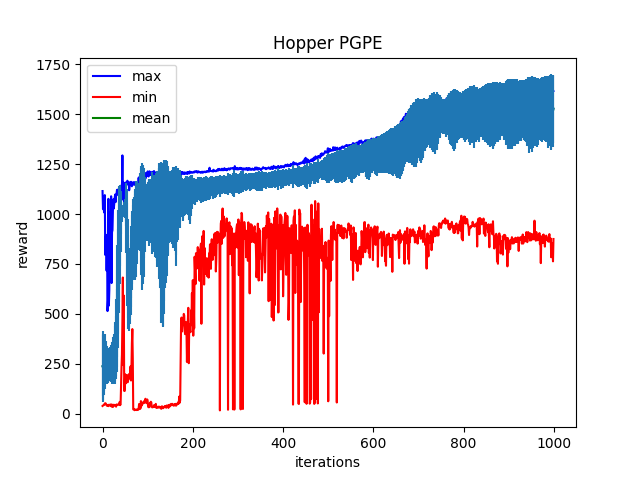

Source data for this figure (header and first rows):
Iter:0, max:1115.3402099609375, mean:237.5546112060547, min:38.69706726074219, std:178.5551300048828
Iter:1, max:1025.637939453125, mean:231.5208740234375, min:40.496368408203125, std:163.7100067138672
Iter:2, max:1082.2255859375, mean:244.45306396484375, min:41.903953552246094, std:156.3984375
Iter:3, max:1016.9964599609375, mean:245.83204650878906, min:44.779869079589844, std:150.774658203125
Iter:4, max:1007.487548828125, mean:254.73452758789062, min:44.43968963623047, std:141.9442901611328
Iter:5, max:1094.9705810546875, mean:259.87225341796875, min:51.08604431152344, std:137.7251739501953
Iter:6, max:795.3949584960938, mean:251.42498779296875, min:52.5665397644043, std:110.31742858886719
Iter:7, max:881.0103759765625, mean:259.59674072265625, min:51.21934509277344, std:102.587158203125
Iter:8, max:895.9564819335938, mean:252.02435302734375, min:47.66615676879883, std:93.85472106933594
Iter:9, max:716.4429321289062, mean:241.99705505371094, min:41.12487030029297, std:91.60619354248047
Iter:10, max:873.072265625, mean:243.06016540527344, min:39.81000518798828, std:94.2761459350586
Iter:11, max:514.0687255859375, mean:237.27340698242188, min:42.616539001464844, std:83.18531036376953
Iter:12, max:566.694580078125, mean:239.9830322265625, min:39.82048797607422, std:81.063720703125
Iter:13, max:1076.3272705078125, mean:244.01832580566406, min:37.875667572021484, std:87.44335174560547
Iter:14, max:541.3858032226562, mean:242.28262329101562, min:44.794151306152344, std:78.84147644042969
Iter:15, max:619.4696044921875, mean:248.96958923339844, min:44.65513610839844, std:76.63911437988281
Iter:16, max:1007.8448486328125, mean:246.15219116210938, min:43.50067138671875, std:84.2624282836914
Iter:17, max:839.9500122070312, mean:248.6356201171875, min:40.309967041015625, std:84.419189453125
Iter:18, max:756.30615234375, mean:246.9925537109375, min:46.434017181396484, std:86.44561767578125
Iter:19, max:1089.2901611328125, mean:250.95791625976562, min:45.50373077392578, std:91.30828857421875
Iter:20, max:654.5173950195312, mean:249.54360961914062, min:35.35928726196289, std:91.69182586669922
Iter:21, max:909.4751586914062, mean:248.85125732421875, min:45.42215347290039, std:97.60116577148438
Iter:22, max:919.2869873046875, mean:262.1049499511719, min:43.443294525146484, std:99.2177963256836
Iter:23, max:1020.1181640625, mean:259.8228759765625, min:33.647281646728516, std:104.23187255859375
Iter:24, max:1073.7850341796875, mean:267.99481201171875, min:42.34004211425781, std:118.16661071777344
Iter:25, max:1027.7730712890625, mean:274.8991394042969, min:45.040279388427734, std:116.75479125976562
Iter:26, max:1054.47119140625, mean:281.7889404296875, min:43.27385330200195, std:119.19365692138672
Iter:27, max:1081.70849609375, mean:293.02301025390625, min:41.879249572753906, std:143.9491424560547
Iter:28, max:1097.9847412109375, mean:311.3190002441406, min:39.2181510925293, std:149.469970703125
Iter:29, max:1060.0164794921875, mean:332.24755859375, min:42.784488677978516, std:157.7333526611328
Iter:30, max:1094.2032470703125, mean:382.6197509765625, min:35.05242919921875, std:192.02438354492188
Iter:31, max:1101.021484375, mean:415.78082275390625, min:46.24688720703125, std:208.6357421875
Iter:32, max:1121.411865234375, mean:477.8107604980469, min:44.92879104614258, std:244.3686065673828
Iter:33, max:1098.7490234375, mean:562.3973388671875, min:45.135215759277344, std:280.2515869140625
Iter:34, max:1096.43017578125, mean:628.7097778320312, min:45.346675872802734, std:297.1796569824219
Iter:35, max:1123.9798583984375, mean:709.867431640625, min:45.91769790649414, std:308.4660339355469
Iter:36, max:1116.54638671875, mean:804.0155029296875, min:44.89571762084961, std:299.65435791015625
Iter:37, max:1122.72998046875, mean:850.6485595703125, min:43.6209602355957, std:289.32354736328125
Iter:38, max:1121.16357421875, mean:897.0748901367188, min:59.25648498535156, std:249.05526733398438
Iter:39, max:1133.0662841796875, mean:939.7880859375, min:42.8017692565918, std:200.35240173339844
Iter:40, max:1109.777099609375, mean:962.1099853515625, min:47.137840270996094, std:154.5504608154297
Iter:41, max:1142.4681396484375, mean:987.9439697265625, min:142.20892333984375, std:85.74701690673828
Iter:42, max:1122.61767578125, mean:998.00244140625, min:232.54257202148438, std:39.031410217285156
Iter:43, max:1132.77197265625, mean:1003.2218017578125, min:296.1677551269531, std:26.02938461303711
Iter:44, max:1293.965576171875, mean:1006.8521728515625, min:464.02447509765625, std:22.954509735107422
Iter:45, max:1072.8798828125, mean:1009.7054443359375, min:682.3031005859375, std:16.70325469970703
Iter:46, max:1084.6142578125, mean:1014.4613037109375, min:243.85513305664062, std:28.518085479736328
Iter:47, max:1157.2056884765625, mean:1018.5955810546875, min:592.1195678710938, std:19.85284996032715
Iter:48, max:1053.6844482421875, mean:1022.4027709960938, min:114.05543518066406, std:35.902217864990234
Iter:49, max:1067.2213134765625, mean:1025.866455078125, min:113.65415954589844, std:44.16485595703125
Iter:50, max:1093.4114990234375, mean:1032.588134765625, min:197.5531768798828, std:43.80372619628906
Iter:51, max:1157.8203125, mean:1031.409912109375, min:150.71669006347656, std:67.79471588134766
Iter:52, max:1157.1009521484375, mean:1027.0703125, min:155.74586486816406, std:89.2539291381836
Iter:53, max:1155.58984375, mean:978.8509521484375, min:155.84808349609375, std:174.92271423339844
Iter:54, max:1161.9886474609375, mean:893.826904296875, min:194.34100341796875, std:231.07223510742188
Iter:55, max:1167.089599609375, mean:795.5770263671875, min:161.60194396972656, std:257.78314208984375
Iter:56, max:1159.0771484375, mean:727.2417602539062, min:157.8534698486328, std:249.39678955078125
Iter:57, max:1146.467041015625, mean:639.12353515625, min:172.90155029296875, std:215.2991485595703
Iter:58, max:1161.32958984375, mean:618.869140625, min:176.60826110839844, std:204.31214904785156
Iter:59, max:1119.3026123046875, mean:628.2703857421875, min:199.35775756835938, std:194.13819885253906
Iter:60, max:1142.7626953125, mean:632.29150390625, min:176.92462158203125, std:184.3938751220703
... 939 more rows
